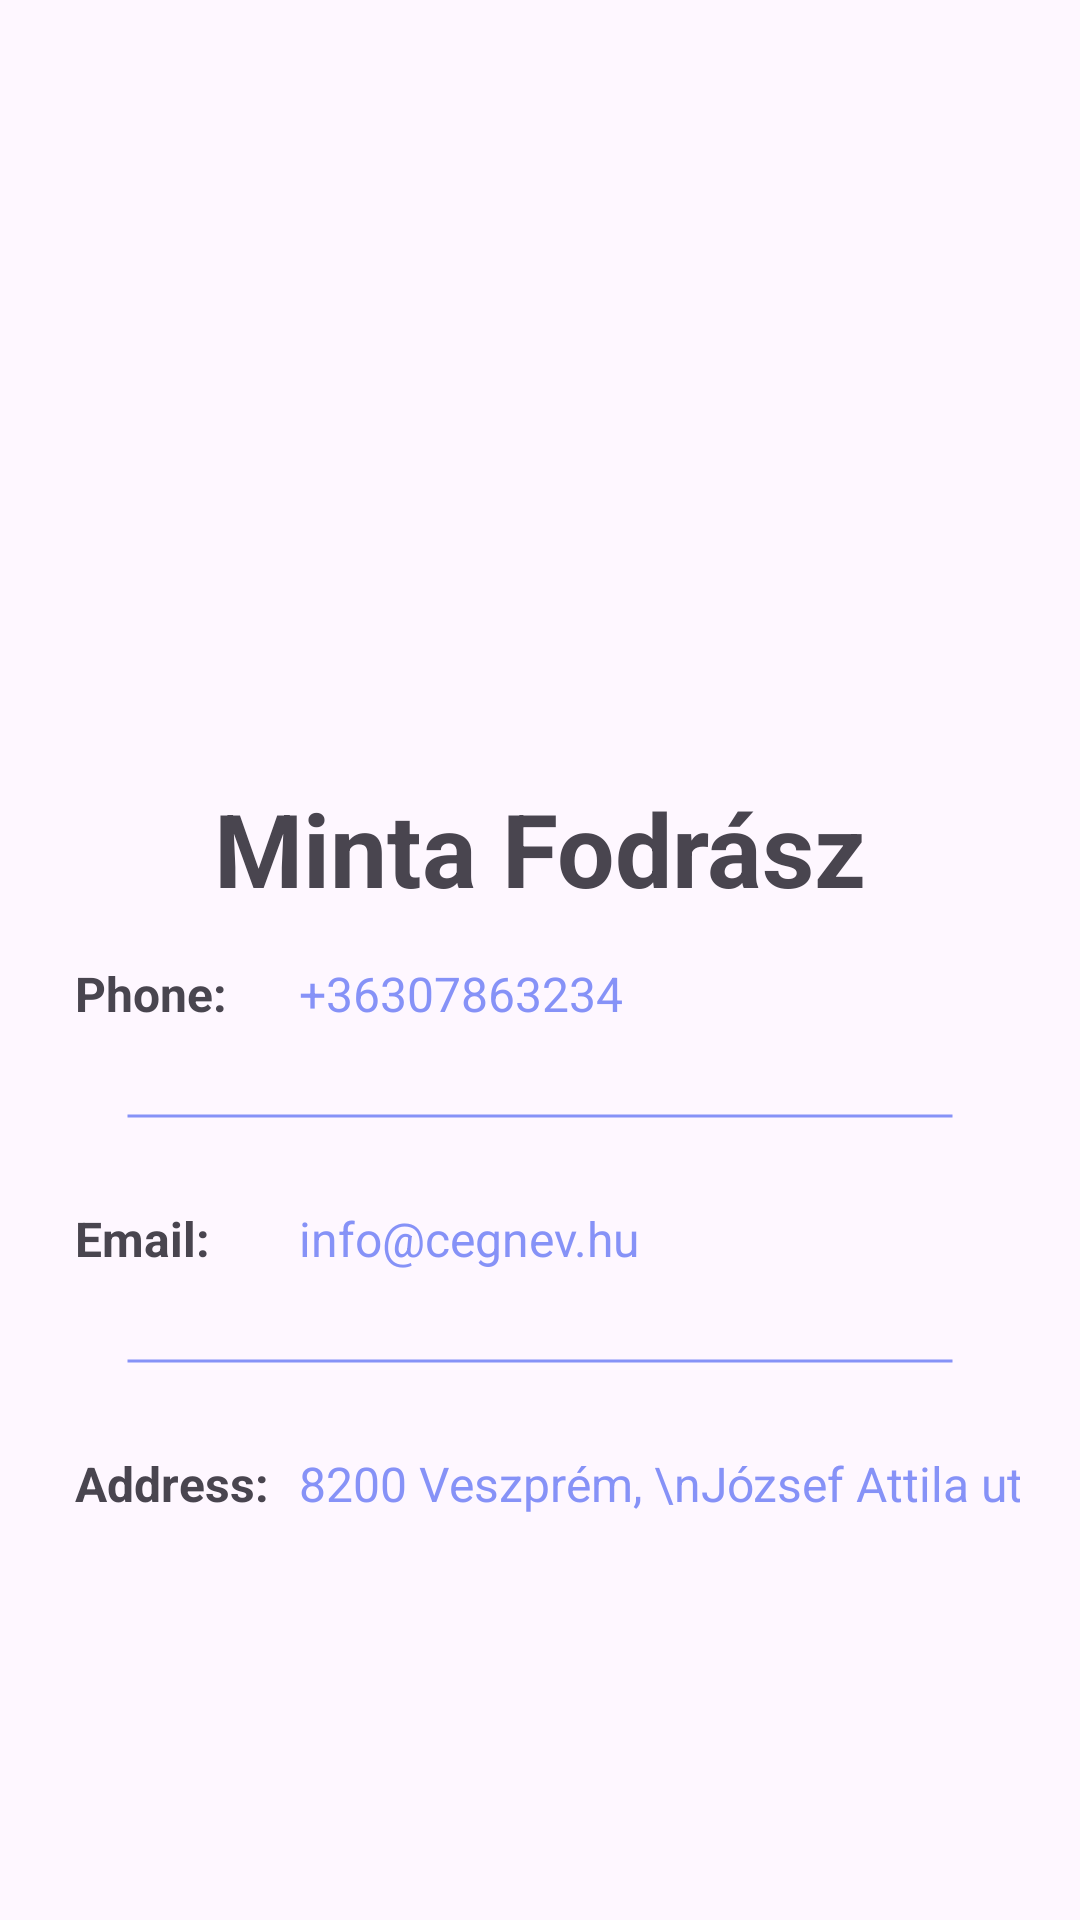

Layout XML and referenced resources for this Android screen:
<!-- AndroidManifest.xml: application theme Theme.AppTemp -->
<!-- res/layout/fragment_contact.xml -->
<?xml version="1.0" encoding="utf-8"?>
<LinearLayout xmlns:android="http://schemas.android.com/apk/res/android"
    xmlns:app="http://schemas.android.com/apk/res-auto"
    xmlns:tools="http://schemas.android.com/tools"
    android:layout_width="match_parent"
    android:layout_height="match_parent"
    android:orientation="vertical"
    android:paddingStart="10dp"
    android:paddingTop="30dp"
    android:paddingEnd="10dp"
    tools:context=".ContactFragment">

    <ImageView
        android:id="@+id/imageView2"
        android:layout_width="match_parent"
        android:layout_height="200dp"
        android:layout_marginBottom="30dp"
        app:srcCompat="@drawable/ic_launcher_playstore"
        tools:src="@drawable/ic_launcher_playstore" />

    <TextView
        android:id="@+id/textView7"
        android:layout_width="match_parent"
        android:layout_height="wrap_content"
        android:gravity="center"
        android:text="Minta Fodrász"
        android:textSize="34sp"
        android:textStyle="bold" />

    <TableLayout
        android:layout_width="match_parent"
        android:layout_height="wrap_content"
        android:layout_gravity="center"
        android:layout_marginTop="10dp"
        android:layout_marginBottom="10dp"
        android:divider="@drawable/divider"
        android:dividerPadding="2dp"
        android:showDividers="middle">

        <TableRow
            android:layout_width="match_parent"
            android:layout_height="match_parent"
            android:layout_marginStart="10dp"
            android:layout_marginEnd="10dp">

            <TextView
                android:id="@+id/textView11"
                android:layout_width="wrap_content"
                android:layout_height="wrap_content"
                android:padding="5dp"
                android:text="@string/contact_phone_title"
                android:textSize="16sp"
                android:textStyle="bold" />

            <TextView
                android:id="@+id/phoneTxt"
                android:layout_width="wrap_content"
                android:layout_height="wrap_content"
                android:padding="5dp"
                android:text="+36307863234"
                android:textColor="@color/lavender"
                android:textIsSelectable="true"
                android:textSize="16sp" />
        </TableRow>

        <TableRow
            android:layout_width="match_parent"
            android:layout_height="match_parent"
            android:layout_marginStart="10dp"
            android:layout_marginEnd="10dp">

            <TextView
                android:id="@+id/textView12"
                android:layout_width="wrap_content"
                android:layout_height="wrap_content"
                android:padding="5dp"
                android:text="@string/contact_email_title"
                android:textSize="16sp"
                android:textStyle="bold" />

            <TextView
                android:id="@+id/emailTxt"
                android:layout_width="wrap_content"
                android:layout_height="wrap_content"
                android:padding="5dp"
                android:text="info@cegnev.hu"
                android:textColor="@color/lavender"
                android:textIsSelectable="true"
                android:textSize="16sp" />

        </TableRow>

        <TableRow
            android:layout_width="match_parent"
            android:layout_height="120dp"
            android:layout_marginStart="10dp"
            android:layout_marginEnd="10dp">

            <TextView
                android:id="@+id/textView14"
                android:layout_width="wrap_content"
                android:layout_height="wrap_content"
                android:padding="5dp"
                android:text="@string/contact_address_title"
                android:textSize="16sp"
                android:textStyle="bold" />

            <TextView
                android:id="@+id/addressTxt"
                android:layout_width="wrap_content"
                android:layout_height="wrap_content"
                android:freezesText="false"
                android:padding="5dp"
                android:text="8200 Veszprém, \nJózsef Attila utca 34/2 "
                android:textAllCaps="false"
                android:textColor="@color/lavender"
                android:textIsSelectable="true"
                android:textSize="16sp" />
        </TableRow>

    </TableLayout>

</LinearLayout>
<!-- resources referenced by this layout -->
<resources>
  <color name="lavender">#8692f7</color>
  <!-- drawable divider (drawable) -->
  <?xml version="1.0" encoding="utf-8"?>
  <layer-list xmlns:android="http://schemas.android.com/apk/res/android">
  
      
      <item>
          <shape android:shape="rectangle">
              <corners
                  android:radius="20dp" />
  
              <size
                  android:width="200dp"
                  android:height="50dp" />
              <solid/>
          </shape>
      </item>
      <item
          android:left="30dp"
          android:right="30dp">
          <shape android:shape="line">
              <stroke
                  android:width="1dp"
                  android:color="@color/lavender"/>
          </shape>
      </item>
  
  </layer-list>
  <string name="contact_address_title">Address:</string>
  <string name="contact_email_title" translatable="false">Email:</string>
  <string name="contact_phone_title">Phone:</string>
  <style name="Theme.AppTemp" parent="Base.Theme.AppTemp" />
  <style name="Base.Theme.AppTemp" parent="Theme.Material3.DayNight.NoActionBar">
          <item name="colorPrimary">@color/lavender</item>
          <item name="colorPrimaryVariant">@color/lavender</item>
          <item name="colorOnPrimary">@color/white</item>
      </style>
  <color name="white">#FFFFFFFF</color>
</resources>
